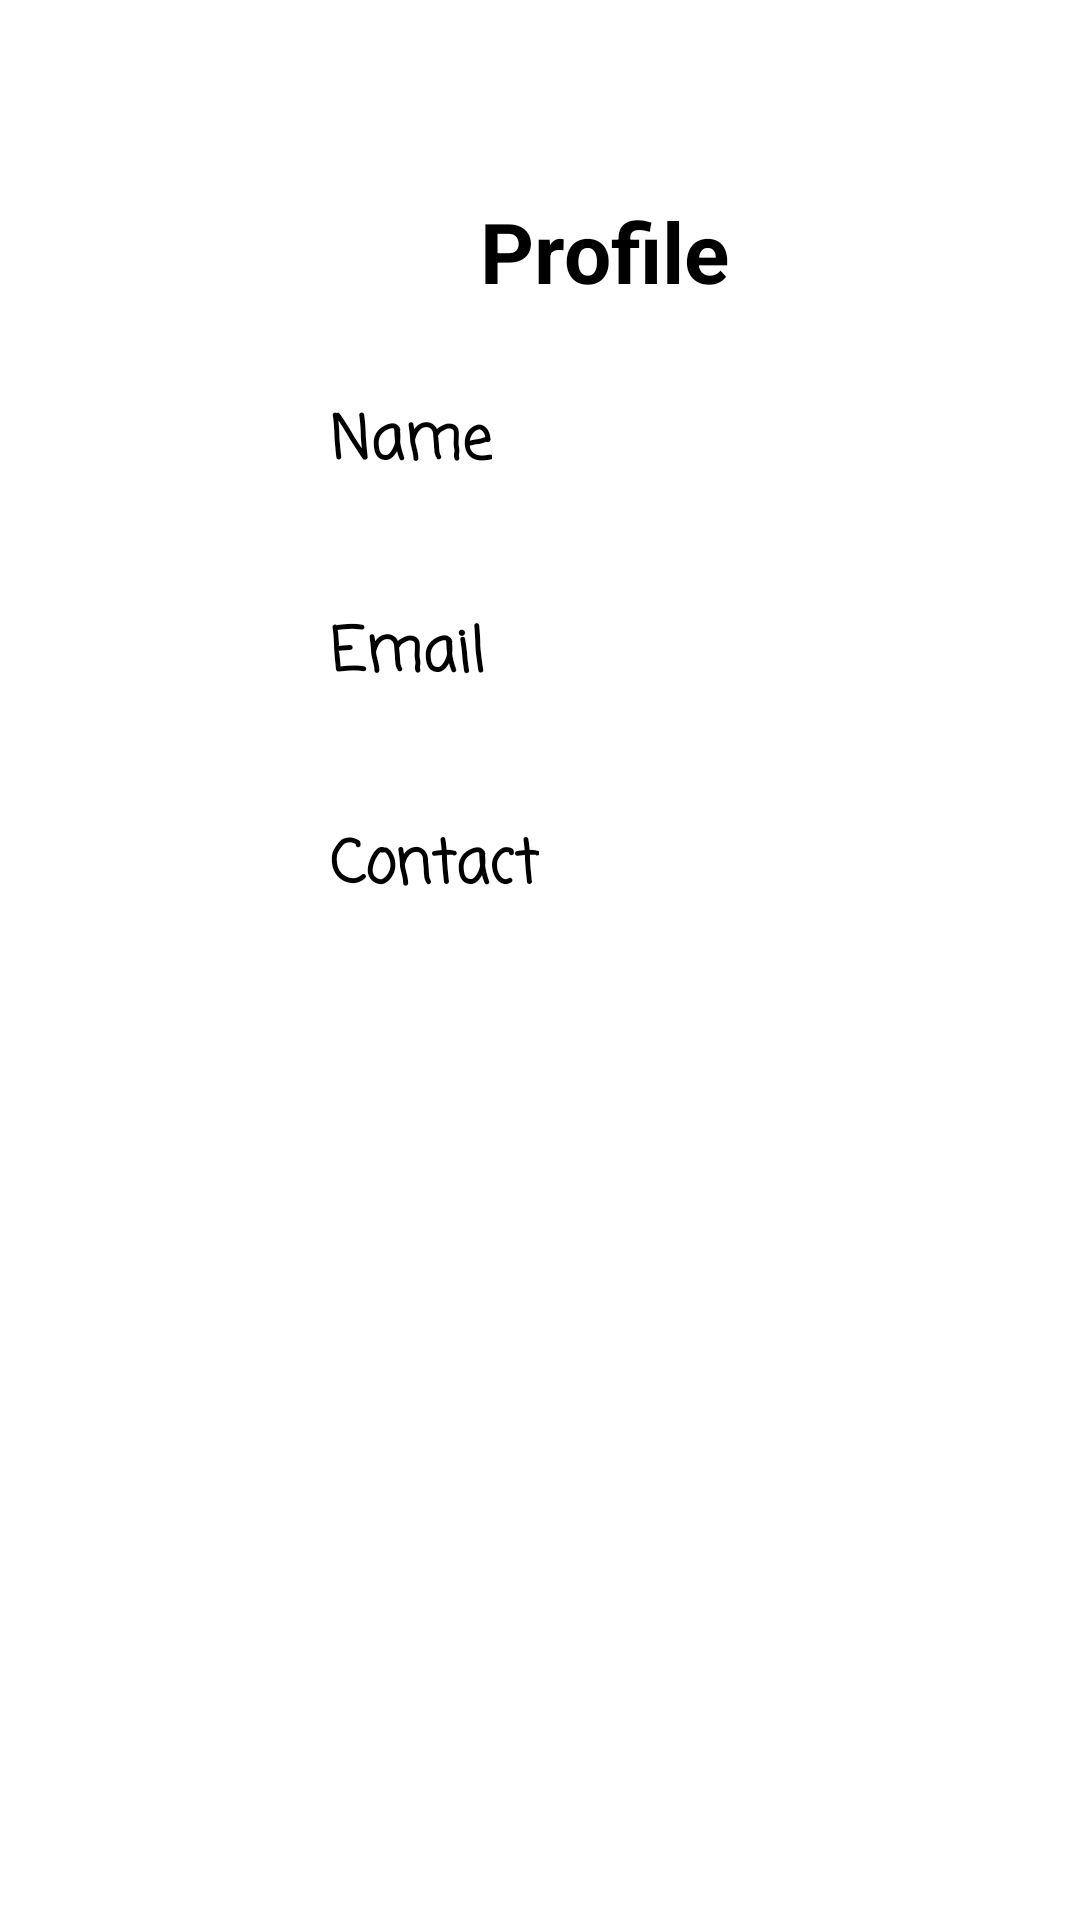

Write the Android layout XML for this screen, with the resource values it uses.
<!-- AndroidManifest.xml: application theme Theme.LatLong -->
<!-- res/layout/activity_profile.xml -->
<?xml version="1.0" encoding="utf-8"?>
<androidx.constraintlayout.widget.ConstraintLayout xmlns:android="http://schemas.android.com/apk/res/android"
    xmlns:app="http://schemas.android.com/apk/res-auto"
    xmlns:tools="http://schemas.android.com/tools"
    android:layout_width="match_parent"
    android:layout_height="match_parent"
    tools:context=".activities.ProfileActivity">

    <TextView
        android:id="@+id/profile"
        android:layout_width="wrap_content"
        android:layout_height="wrap_content"
        android:layout_marginStart="160dp"
        android:layout_marginTop="65dp"
        android:layout_marginBottom="20dp"
        android:text="@string/profile"
        android:textColor="@color/black"
        android:textSize="28sp"
        android:textStyle="bold"
        app:layout_constraintStart_toStartOf="parent"
        app:layout_constraintTop_toTopOf="parent" />

    <LinearLayout
        android:padding="10dp"
        android:id="@+id/layoutHorizontal"
        android:layout_width="match_parent"
        android:layout_height="wrap_content"
        android:orientation="horizontal"
        app:layout_constraintTop_toBottomOf="@id/profile">

        <ImageView
            android:id="@+id/imageAddImage"
            android:layout_gravity="center"
            android:layout_width="80dp"
            android:layout_height="80dp"
            android:src="@drawable/user_icon" />

        <LinearLayout
            android:layout_width="match_parent"
            android:layout_height="wrap_content"
            android:orientation="vertical">

            <LinearLayout
                android:id="@+id/layout1"
                android:layout_width="match_parent"
                android:layout_height="wrap_content"
                android:orientation="horizontal"
                android:padding="20dp"
                app:layout_constraintTop_toBottomOf="@id/profile">

                <TextView
                    android:layout_width="wrap_content"
                    android:layout_height="wrap_content"
                    android:layout_marginEnd="20dp"
                    android:fontFamily="casual"
                    android:text="Name"
                    android:textColor="@color/black"
                    android:textSize="20sp"
                    android:textStyle="bold" />

                <TextView
                    android:id="@+id/nameProfile"
                    android:layout_width="wrap_content"
                    android:layout_height="wrap_content"
                    android:fontFamily="casual"
                    android:textColor="@color/black"
                    android:textSize="20sp"
                    />
            </LinearLayout>

            <LinearLayout
                android:id="@+id/layout2"
                android:layout_width="match_parent"
                android:layout_height="wrap_content"
                android:orientation="horizontal"
                android:padding="20dp"
                app:layout_constraintTop_toBottomOf="@id/layout1">


                <TextView
                    android:layout_width="wrap_content"
                    android:layout_height="wrap_content"
                    android:layout_marginEnd="20dp"
                    android:fontFamily="casual"
                    android:text="Email"
                    android:textColor="@color/black"
                    android:textSize="20sp"
                    android:textStyle="bold" />

                <TextView
                    android:id="@+id/emailProfile"
                    android:layout_width="wrap_content"
                    android:layout_height="wrap_content"
                    android:fontFamily="casual"
                    android:textColor="@color/black"
                    android:textSize="20sp" />
            </LinearLayout>

            <LinearLayout
                android:id="@+id/layout3"
                android:layout_width="match_parent"
                android:layout_height="wrap_content"
                android:orientation="horizontal"
                android:padding="20dp"
                app:layout_constraintTop_toBottomOf="@id/layout1">


                <TextView
                    android:layout_width="wrap_content"
                    android:layout_height="wrap_content"
                    android:layout_marginEnd="20dp"
                    android:fontFamily="casual"
                    android:text="Contact"
                    android:textColor="@color/black"
                    android:textSize="20sp"
                    android:textStyle="bold" />

                <TextView
                    android:id="@+id/phoneProfile"
                    android:layout_width="wrap_content"
                    android:layout_height="wrap_content"
                    android:fontFamily="casual"
                    android:textColor="@color/black"
                    android:textSize="20sp" />
            </LinearLayout>

        </LinearLayout>

    </LinearLayout>

</androidx.constraintlayout.widget.ConstraintLayout>
<!-- resources referenced by this layout -->
<resources>
  <color name="black">#FF000000</color>
  <string name="profile">Profile</string>
  <style name="Theme.LatLong" parent="Theme.MaterialComponents.DayNight.NoActionBar">
          
          <item name="colorPrimary">@color/purple_500</item>
          <item name="colorPrimaryVariant">@color/purple_700</item>
          <item name="colorOnPrimary">@color/white</item>
          
          <item name="colorSecondary">@color/teal_200</item>
          <item name="colorSecondaryVariant">@color/teal_700</item>
          <item name="colorOnSecondary">@color/black</item>
          
          <item name="android:statusBarColor" tools:targetApi="l">?attr/colorPrimaryVariant</item>
          
  
          <item name="android:windowContentTransitions">true</item>
      </style>
  <color name="purple_500">#00BFFE</color>
  <color name="purple_700">#84E1FE</color>
  <color name="white">#FFFFFFFF</color>
  <color name="teal_200">#FF03DAC5</color>
  <color name="teal_700">#FF018786</color>
</resources>
